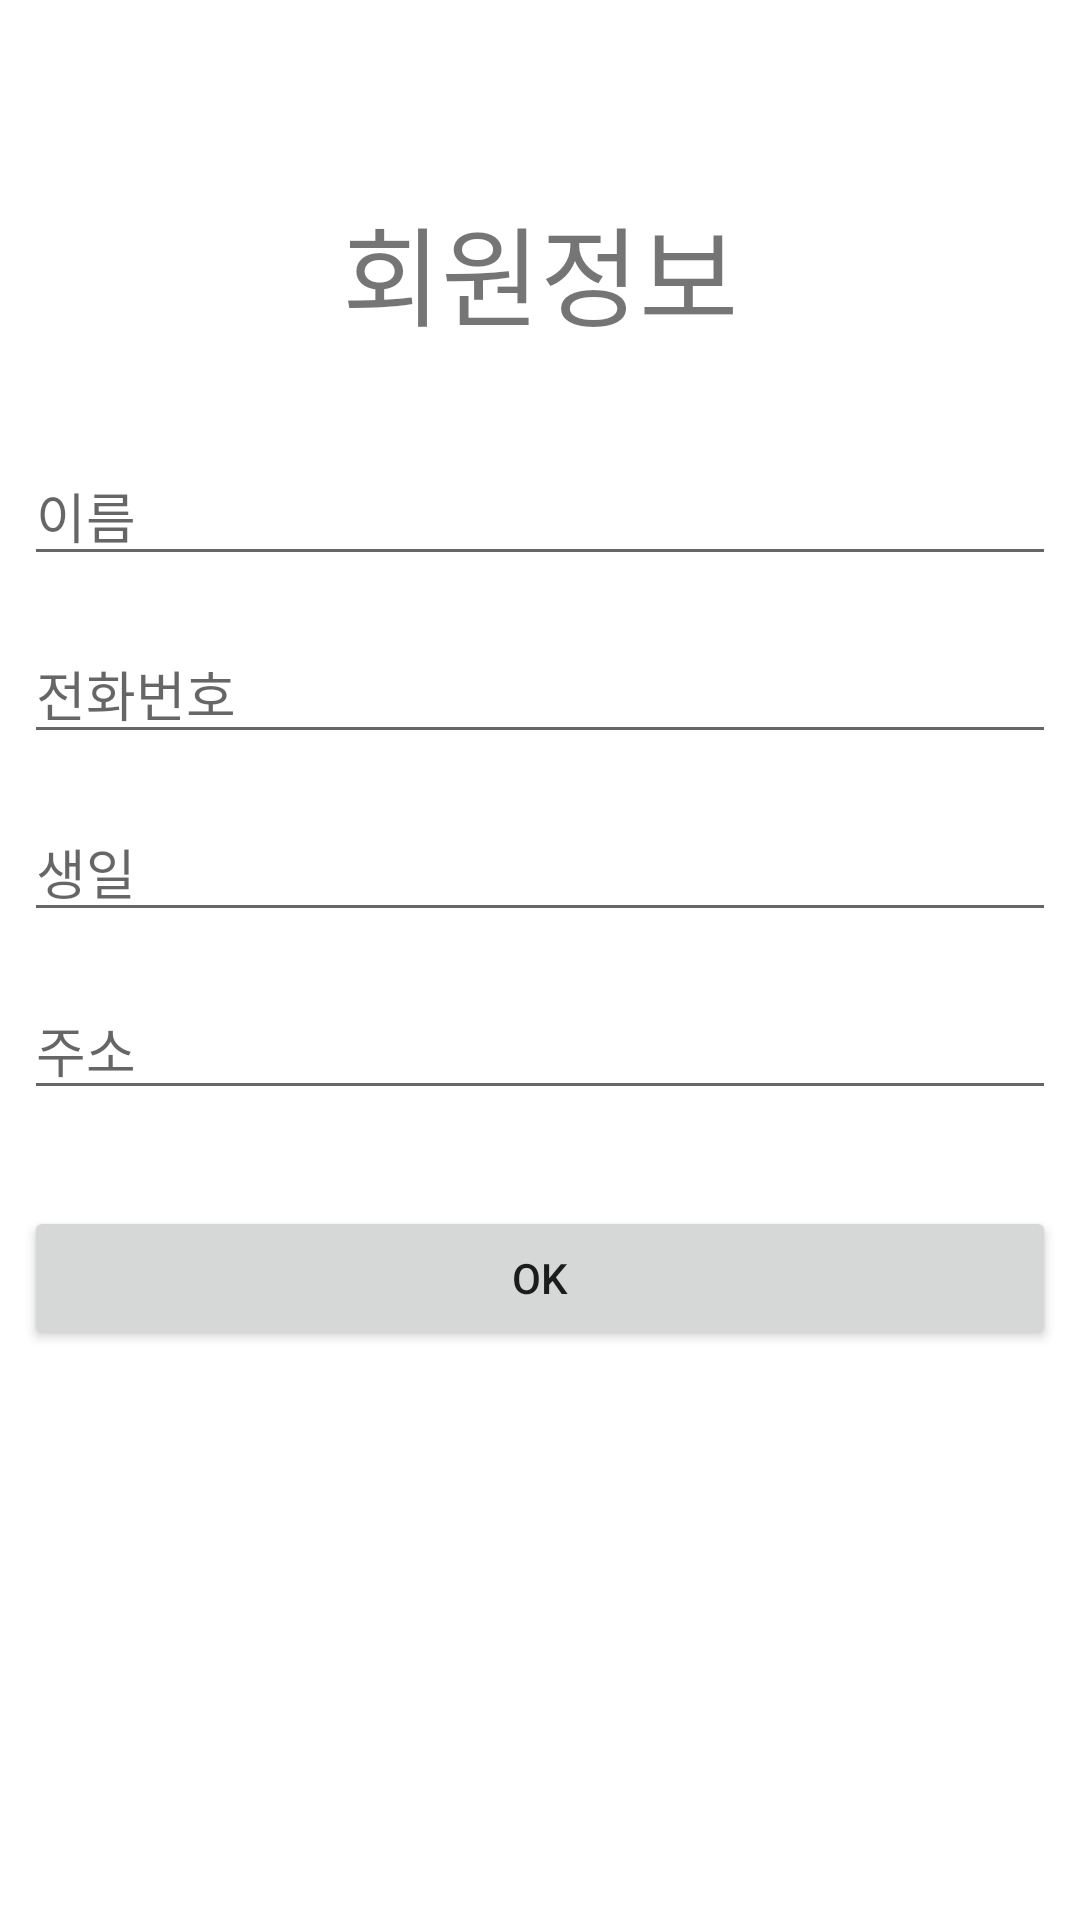

Android layout source for this screen:
<!-- AndroidManifest.xml: application theme Theme.Mindpet -->
<!-- res/layout/activity_member.xml -->
<?xml version="1.0" encoding="utf-8"?>
<androidx.constraintlayout.widget.ConstraintLayout xmlns:android="http://schemas.android.com/apk/res/android"
    xmlns:app="http://schemas.android.com/apk/res-auto"
    xmlns:tools="http://schemas.android.com/tools"
    android:layout_width="match_parent"
    android:layout_height="match_parent"
    tools:context=".MemberActivity">

    <TextView
        android:id="@+id/textView2"
        android:layout_width="wrap_content"
        android:layout_height="wrap_content"
        android:layout_marginTop="64dp"
        android:text="회원정보"
        android:textSize="36sp"
        app:layout_constraintEnd_toEndOf="parent"
        app:layout_constraintStart_toStartOf="parent"
        app:layout_constraintTop_toTopOf="parent" />

    <EditText
        android:id="@+id/nameEditText"
        android:layout_width="0dp"
        android:layout_height="wrap_content"
        android:layout_marginStart="8dp"
        android:layout_marginTop="32dp"
        android:layout_marginEnd="8dp"
        android:ems="10"
        android:hint="이름"
        android:inputType="textPersonName"
        app:layout_constraintEnd_toEndOf="parent"
        app:layout_constraintStart_toStartOf="parent"
        app:layout_constraintTop_toBottomOf="@+id/textView2" />

    <EditText
        android:id="@+id/phoneNumberEditText"
        android:layout_width="0dp"
        android:layout_height="wrap_content"
        android:layout_marginStart="8dp"
        android:layout_marginTop="16dp"
        android:layout_marginEnd="8dp"
        android:ems="10"
        android:hint="전화번호"
        android:inputType="phone"
        app:layout_constraintEnd_toEndOf="parent"
        app:layout_constraintStart_toStartOf="parent"
        app:layout_constraintTop_toBottomOf="@+id/nameEditText" />

    <EditText
        android:id="@+id/birthDayEditText"
        android:layout_width="0dp"
        android:layout_height="wrap_content"
        android:layout_marginStart="8dp"
        android:layout_marginTop="16dp"
        android:layout_marginEnd="8dp"
        android:ems="10"
        android:hint="생일"
        android:inputType="date"
        app:layout_constraintEnd_toEndOf="parent"
        app:layout_constraintStart_toStartOf="parent"
        app:layout_constraintTop_toBottomOf="@+id/phoneNumberEditText" />

    <EditText
        android:id="@+id/addressEditText"
        android:layout_width="0dp"
        android:layout_height="wrap_content"
        android:layout_marginStart="8dp"
        android:layout_marginTop="16dp"
        android:layout_marginEnd="8dp"
        android:ems="10"
        android:hint="주소"
        android:inputType="textPostalAddress"
        app:layout_constraintEnd_toEndOf="parent"
        app:layout_constraintStart_toStartOf="parent"
        app:layout_constraintTop_toBottomOf="@+id/birthDayEditText" />

    <Button
        android:id="@+id/checkButton"
        android:layout_width="0dp"
        android:layout_height="wrap_content"
        android:layout_marginStart="8dp"
        android:layout_marginTop="32dp"
        android:layout_marginEnd="8dp"
        android:text="@android:string/ok"
        app:layout_constraintEnd_toEndOf="parent"
        app:layout_constraintStart_toStartOf="parent"
        app:layout_constraintTop_toBottomOf="@+id/addressEditText" />


</androidx.constraintlayout.widget.ConstraintLayout>
<!-- resources referenced by this layout -->
<resources>
  <style name="Theme.Mindpet" parent="Theme.MaterialComponents.DayNight.DarkActionBar">
          
          <item name="colorPrimary">@color/purple_500</item>
          <item name="colorPrimaryVariant">@color/purple_700</item>
          <item name="colorOnPrimary">@color/white</item>
          
          <item name="colorSecondary">@color/teal_200</item>
          <item name="colorSecondaryVariant">@color/teal_700</item>
          <item name="colorOnSecondary">@color/black</item>
          
          <item name="android:statusBarColor" tools:targetApi="l">?attr/colorPrimaryVariant</item>
          
      </style>
  <!-- not gathered from this repository: default colours our renderer supplied (Android Studio template values) -->
  <color name="purple_500">#FF6200EE</color>
  <color name="purple_700">#FF3700B3</color>
  <color name="teal_200">#FF03DAC5</color>
  <color name="teal_700">#FF018786</color>
  <color name="black">#FF000000</color>
  <color name="white">#FFFFFFFF</color>
</resources>
